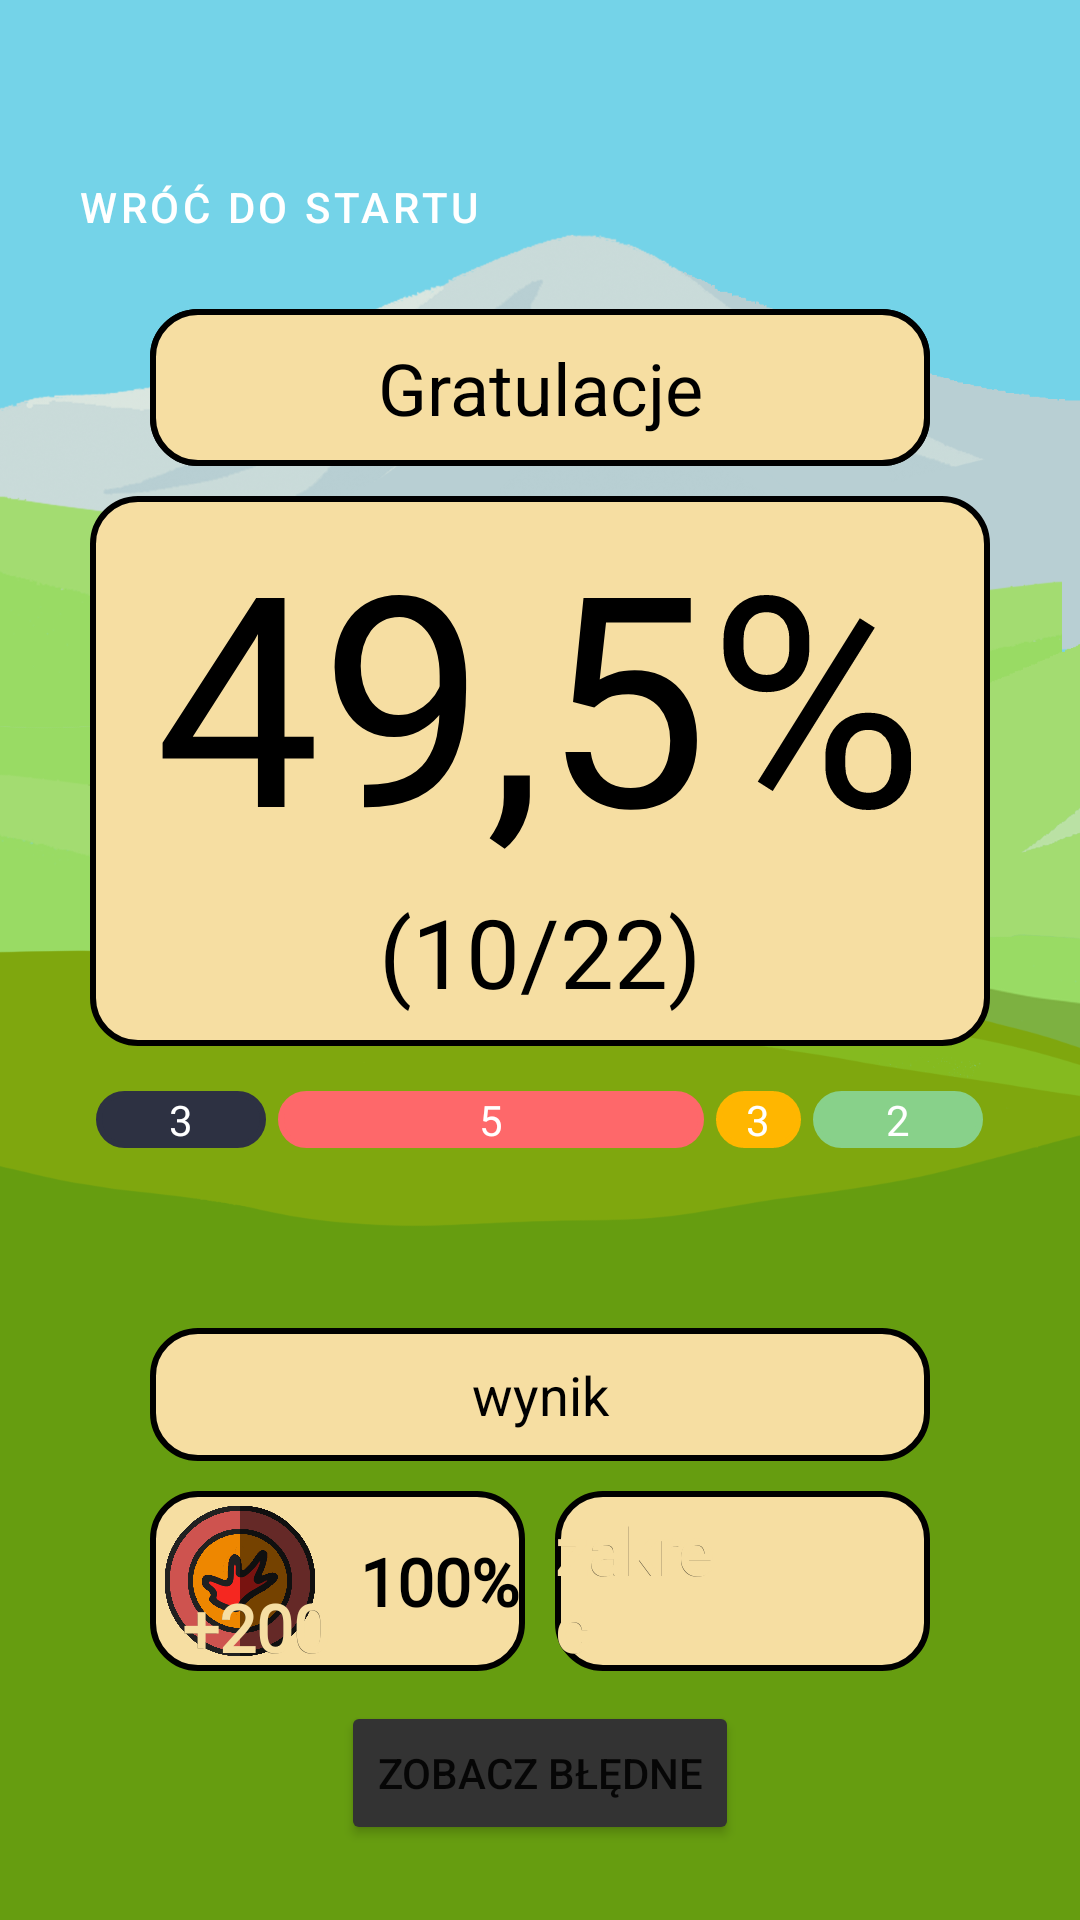

Layout XML and referenced resources for this Android screen:
<!-- AndroidManifest.xml: application theme Theme.Sql_test -->
<!-- res/layout/test_final.xml -->
<?xml version="1.0" encoding="utf-8"?>
<RelativeLayout xmlns:android="http://schemas.android.com/apk/res/android"
    android:layout_width="match_parent"
    android:layout_height="match_parent"
    android:background="@drawable/tlobezwody"
    >
    <LinearLayout
        android:layout_width="match_parent"
        android:layout_height="35dp"
        android:id="@+id/hiddentop"
        android:orientation="horizontal"
        ></LinearLayout>
    <Button
        android:layout_below="@id/hiddentop"
        style="@style/Widget.MaterialComponents.Button"
        android:id="@+id/wrocmenu"
        android:layout_width="wrap_content"
        android:layout_height="wrap_content"
        android:layout_marginStart="10dp"
        android:layout_marginTop="10dp"
        android:layout_marginEnd="10dp"
        android:layout_marginBottom="10dp"
        android:backgroundTint="#333333"
        android:onClick="Zmien_widoki"
        android:text="@string/wroc_do_startu" />

    <TextView
        android:layout_width="match_parent"
        android:layout_height="wrap_content"
        android:layout_below="@id/wrocmenu"
        android:layout_centerHorizontal="true"
        android:layout_marginStart="50dp"
        android:layout_marginEnd="50dp"
        android:layout_marginBottom="10dp"
        android:background="@drawable/custom_reusable_box"
        android:padding="10dp"
        android:text="Gratulacje"
        android:textColor="@color/black"
        android:textAlignment="center"
        android:textSize="24sp" />
    <RelativeLayout
        android:id="@+id/wynikbox"
        android:layout_width="match_parent"
        android:layout_height="wrap_content"
        android:background="@drawable/custom_reusable_box"
        android:layout_below="@+id/Gratulacje"
        android:layout_marginStart="30dp"
        android:layout_marginEnd="30dp"
        android:layout_marginBottom="15dp"
        >
        <TextView
            android:id="@+id/wynik_procentowy"
            android:layout_width="wrap_content"
            android:layout_height="wrap_content"
            android:text="49,5%"
            android:layout_centerHorizontal="true"
            android:textSize="98sp"
            android:textColor="@color/black"
            />
            <TextView
                android:layout_below="@id/wynik_procentowy"
                android:id="@+id/wynik_punktowy"
                android:layout_width="wrap_content"
                android:layout_height="wrap_content"
                android:textColor="@color/black"
                android:text="(10/22)"
                android:textAlignment="center"
                android:textSize="32sp"
                android:layout_centerHorizontal="true"
                android:layout_marginBottom="10dp"
                />

    </RelativeLayout>
    <LinearLayout
        android:layout_below="@id/wynikbox"
        android:id="@+id/wynik_chart"
        android:layout_width="match_parent"
        android:layout_height="wrap_content"
        android:layout_marginStart="30dp"
        android:layout_marginEnd="30dp"
        android:layout_marginBottom="30dp"
        android:weightSum="1"
        >
        <TextView
            android:id="@+id/chart_pominiete"
            android:layout_width="0dp"
            android:layout_height="match_parent"
            android:layout_weight=".2"
            android:text="3"
            android:background="@drawable/custom_reusable_box"
            android:backgroundTint="@color/ckgray"
            android:textColor="@color/white"
            android:layout_marginRight="2dp"
            android:layout_marginLeft="2dp"
            android:textAlignment="center"
            />
        <TextView
            android:id="@+id/chart_negatywne"
            android:layout_width="0dp"
            android:layout_height="match_parent"
            android:layout_weight=".50"
            android:text="5"
            android:background="@drawable/custom_reusable_box"
            android:backgroundTint="@color/ckpink"
            android:textColor="@color/white"
            android:layout_marginRight="2dp"
            android:layout_marginLeft="2dp"
            android:textAlignment="center"
            />

        <TextView
            android:id="@+id/chart_troche_poprawne"
            android:layout_width="0dp"
            android:layout_height="match_parent"
            android:layout_weight=".1"
            android:text="3"
            android:background="@drawable/custom_reusable_box"
            android:backgroundTint="@color/ckgolden"
            android:textColor="@color/white"
            android:layout_marginRight="2dp"
            android:layout_marginLeft="2dp"
            android:textAlignment="center"
            />
        <TextView
            android:id="@+id/chart_pozytywne"
            android:layout_width="0dp"
            android:layout_height="match_parent"
            android:layout_weight=".20"
            android:text="2"
            android:background="@drawable/custom_reusable_box"
            android:backgroundTint="@color/ckcorrect"
            android:textColor="@color/white"
            android:layout_marginRight="2dp"
            android:layout_marginLeft="2dp"
            android:textAlignment="center"
            />
    </LinearLayout>
    <TextView
        android:id="@+id/Gratulacje"
        android:layout_width="match_parent"
        android:layout_height="wrap_content"
        android:layout_below="@id/wrocmenu"
        android:layout_centerHorizontal="true"
        android:layout_marginStart="50dp"
        android:layout_marginEnd="50dp"
        android:layout_marginBottom="10dp"
        android:background="@drawable/custom_reusable_box"
        android:padding="10dp"
        android:text="Gratulacje"
        android:textColor="@color/black"
        android:textAlignment="center"
        android:textSize="24sp" />

    <TextView
        android:id="@+id/opisWyniku"
        android:layout_width="match_parent"
        android:layout_height="wrap_content"
        android:layout_below="@id/wynik_chart"
        android:layout_centerHorizontal="true"
        android:layout_marginStart="50dp"
        android:layout_marginTop="30dp"
        android:layout_marginEnd="50dp"
        android:layout_marginBottom="10dp"
        android:background="@drawable/custom_reusable_box"
        android:padding="10dp"
        android:text="wynik"
        android:textAlignment="center"
        android:textColor="@color/black"
        android:textSize="18sp" />

    <LinearLayout
        android:id="@+id/nagrodybox"
        android:layout_below="@id/opisWyniku"
        android:layout_width="match_parent"
        android:layout_height="wrap_content"
        android:orientation="horizontal"
        android:layout_marginStart="50dp"
        android:layout_marginEnd="50dp"
        android:layout_marginBottom="10dp"
        >
        <RelativeLayout
            android:layout_width="match_parent"
            android:layout_height="wrap_content"
            android:background="@drawable/custom_reusable_box"
            android:layout_weight="1"
            android:layout_marginRight="5dp"
            >
            <ImageView
                android:id="@+id/nagrodaimg1"
                android:layout_width="60dp"
                android:layout_height="60dp"
                android:src="@drawable/crococoin"
                android:padding="3dp"
                />

            <TextView
                android:id="@+id/nagroda1"
                android:layout_width="wrap_content"
                android:layout_height="wrap_content"
                android:layout_alignEnd="@id/nagrodaimg1"
                android:layout_alignBottom="@id/nagrodaimg1"
                android:fontFamily="@font/londrina_solid"
                android:text="+200"
                android:textColor="@color/black"
                android:textSize="22sp"
                />

            <TextView
                android:id="@+id/nagrodashadow1"
                android:layout_width="wrap_content"
                android:layout_height="wrap_content"
                android:layout_alignEnd="@id/nagrodaimg1"
                android:layout_alignBottom="@id/nagrodaimg1"
                android:fontFamily="@font/londrina_outline"
                android:text="+200"
                android:textColor="@color/ckbez"
                android:textSize="22sp"
                android:textStyle="bold" />

            <TextView
                android:id="@+id/nagrodamultiplier1"
                android:layout_width="wrap_content"
                android:layout_height="wrap_content"
                android:layout_toRightOf="@id/nagrodaimg1"
                android:fontFamily="@font/londrina_solid"
                android:textAlignment="center"
                android:layout_centerVertical="true"
                android:layout_marginLeft="10dp"
                android:text="100%"
                android:textColor="@color/black"
                android:textSize="22sp"
                android:textStyle="bold" />
        </RelativeLayout>
        <RelativeLayout
            android:layout_width="match_parent"
            android:layout_height="wrap_content"
            android:background="@drawable/custom_reusable_box"
            android:layout_weight="1"
            android:layout_marginLeft="5dp"
            >
            <ImageView
                android:id="@+id/nagrodaimg2"
                android:layout_width="60dp"
                android:layout_height="60dp"
                android:src="@drawable/srodekkolopuste"
                android:padding="3dp"
                />
            <TextView
                android:id="@+id/nagroda2"
                android:layout_width="wrap_content"
                android:layout_height="wrap_content"
                android:layout_alignEnd="@id/nagrodaimg2"
                android:layout_alignBottom="@id/nagrodaimg2"
                android:fontFamily="@font/londrina_solid"
                android:text="zakrec"
                android:textColor="@color/black"
                android:textSize="22sp"
                />

            <TextView
                android:id="@+id/nagrodashadow2"
                android:layout_width="wrap_content"
                android:layout_height="wrap_content"
                android:layout_alignEnd="@id/nagrodaimg2"
                android:layout_alignBottom="@id/nagrodaimg2"
                android:fontFamily="@font/londrina_outline"
                android:text="zakrec"
                android:textColor="@color/ckbez"
                android:textSize="22sp"
                android:textStyle="bold" />
        </RelativeLayout>
    </LinearLayout>



        <Button
            android:id="@+id/zobacz_bledne"
            android:layout_width="wrap_content"
            android:layout_height="wrap_content"
            android:text="@string/zobacz_bledne"
            android:onClick="Zmien_widoki"
            android:layout_below="@id/nagrodybox"
            android:layout_centerHorizontal="true"
            android:backgroundTint="@color/gray_active"
            />



    <LinearLayout
        android:id="@+id/hiddenbottom"
        android:layout_width="match_parent"
        android:layout_height="30dp"
        android:layout_alignParentBottom="true"
        android:alwaysDrawnWithCache="false"
        android:orientation="horizontal">

    </LinearLayout>

</RelativeLayout>
<!-- resources referenced by this layout -->
<resources>
  <color name="black">#FF000000</color>
  <color name="ckbez">#F6DEA2</color>
  <color name="ckcorrect">#ff88D18A</color>
  <color name="ckgolden">#FFB600</color>
  <color name="ckgray">#FF2D3142</color>
  <color name="ckpink">#FE686A</color>
  <color name="gray_active">#FF333333</color>
  <color name="white">#FFFFFFFF</color>
  <!-- drawable crococoin: png bitmap (drawable, 61996 bytes) -->
  <!-- drawable custom_reusable_box (drawable) -->
  <?xml version="1.0" encoding="utf-8"?>
  <shape xmlns:android="http://schemas.android.com/apk/res/android"
      android:shape="rectangle">
      <solid android:color="@color/ckbez"></solid>
      <corners android:radius="15dp"></corners>
      <stroke
          android:width="2dp"
          android:color="@android:color/black" />
  </shape>
  <!-- drawable tlobezwody: png bitmap (drawable, 259513 bytes) -->
  <string name="wroc_do_startu">Wróć do startu</string>
  <string name="zobacz_bledne">Zobacz błędne</string>
  <style name="Theme.Sql_test" parent="Base.Theme.Sql_test" />'
  <style name="Base.Theme.Sql_test" parent="Theme.MaterialComponents.Light.NoActionBar">
          <item name="android:forceDarkAllowed" tools:targetApi="q">false</item>
          <item name="android:windowTranslucentStatus">true</item>
          <item name="android:windowTranslucentNavigation">true</item>
      </style>
</resources>
